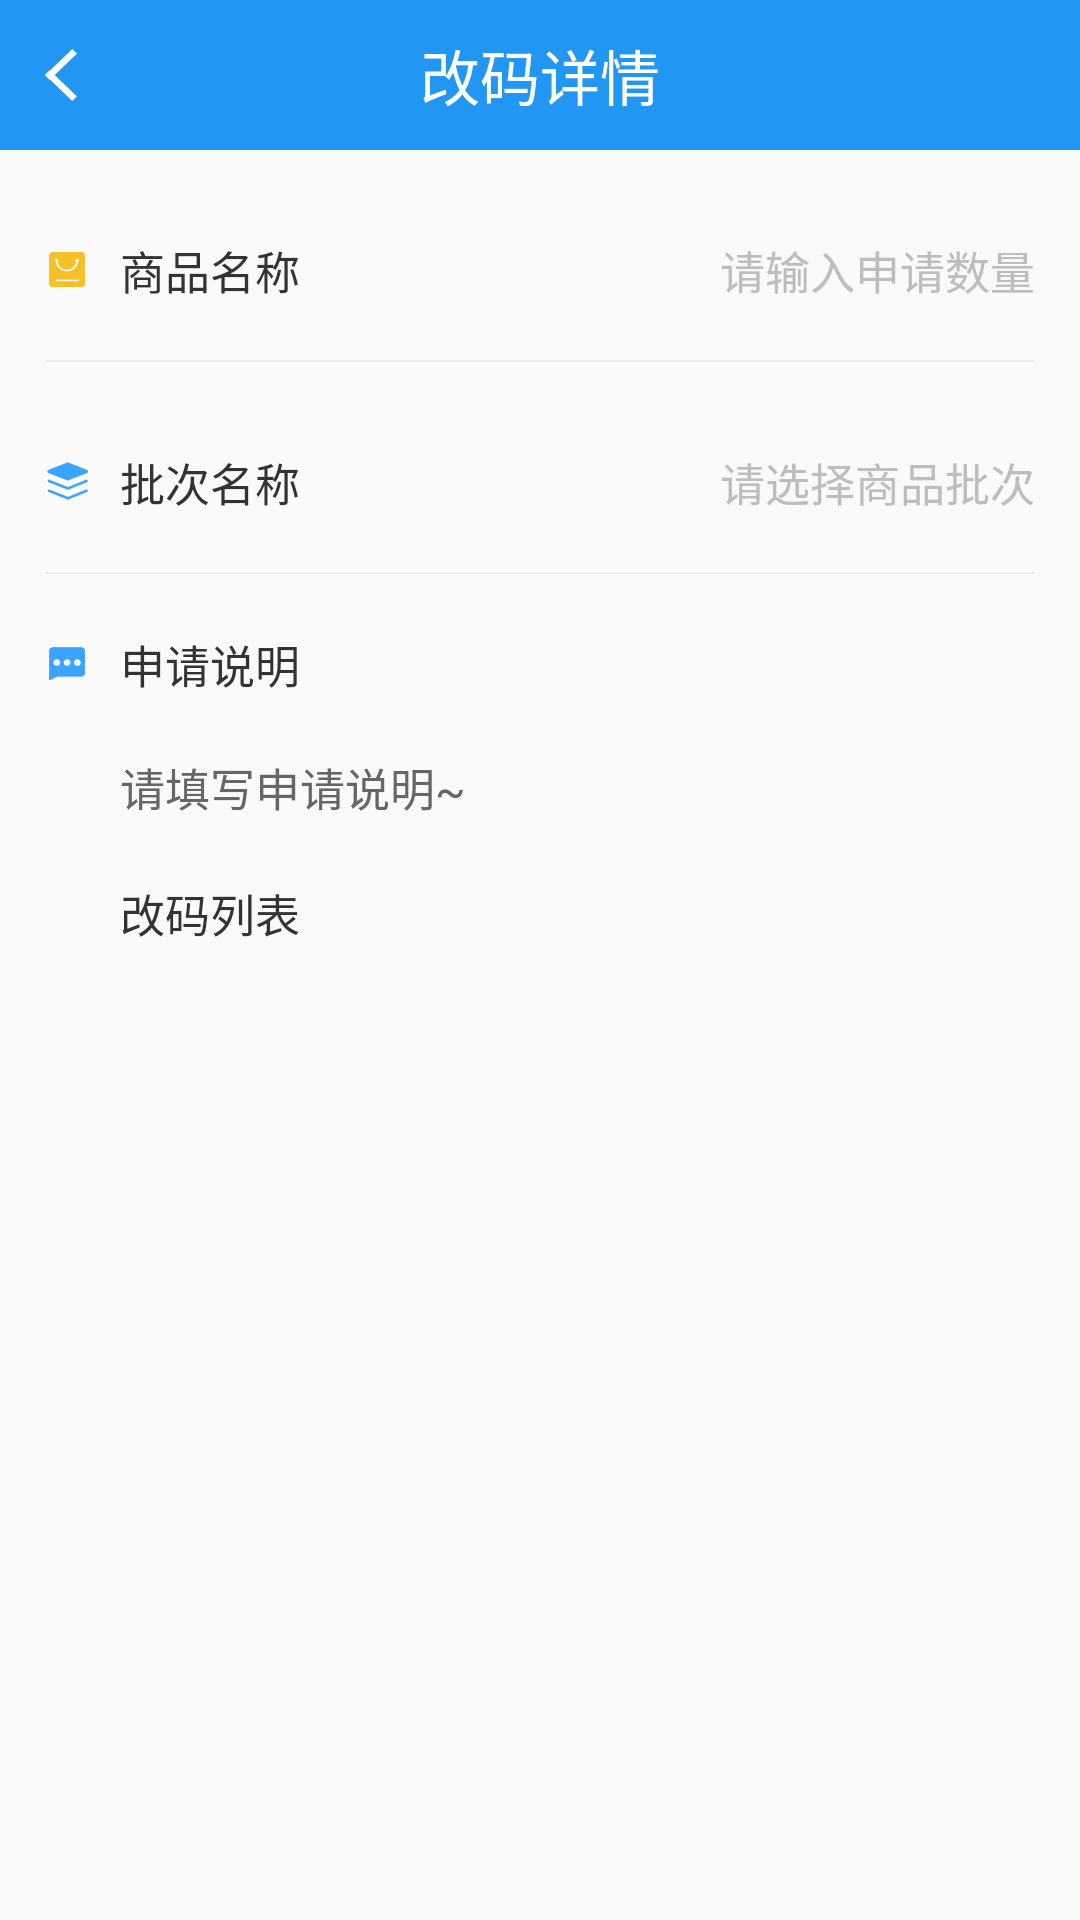

Produce the Android XML layout that renders to this screen, including the resource entries it uses.
<!-- AndroidManifest.xml: application theme AppTheme -->
<!-- res/layout/activity_gaima_info.xml -->
<?xml version="1.0" encoding="utf-8"?>
<LinearLayout xmlns:android="http://schemas.android.com/apk/res/android"
    android:layout_width="match_parent"
    android:layout_height="match_parent"
    android:fitsSystemWindows="true"
    android:orientation="vertical">

    <RelativeLayout

        android:layout_width="match_parent"
        android:layout_height="50dp"
        android:layout_alignParentTop="true"
        android:background="@color/blue">

        <ImageView
            android:id="@+id/img_back_gaimainfo"
            android:layout_width="wrap_content"
            android:layout_height="wrap_content"
            android:layout_centerVertical="true"
            android:layout_marginLeft="@dimen/view_marg_right"
            android:src="@mipmap/ic_return" />

        <TextView
            android:layout_width="wrap_content"
            android:layout_height="wrap_content"
            android:layout_centerInParent="true"
            android:layout_centerVertical="true"
            android:layout_marginLeft="10dp"
            android:text="改码详情"
            android:textColor="@color/white"
            android:textSize="@dimen/txt_size_top" />


    </RelativeLayout>

    <ScrollView
        android:layout_width="match_parent"
        android:layout_height="match_parent">

        <LinearLayout
            android:layout_width="match_parent"
            android:layout_height="match_parent"
            android:orientation="vertical">

            <RelativeLayout
                android:layout_width="match_parent"
                android:layout_height="60dp"
                android:layout_marginTop="10dp">

                <TextView
                    android:layout_width="wrap_content"
                    android:layout_height="wrap_content"
                    android:layout_centerVertical="true"
                    android:layout_marginLeft="@dimen/view_marg_right"
                    android:drawableLeft="@mipmap/ic_commodity"
                    android:drawablePadding="10dp"
                    android:text="商品名称"
                    android:textColor="@color/txt_shenma_left"
                    android:textSize="@dimen/txt_content_small" />

                <TextView
                    android:id="@+id/txt_name_gaimainfo"
                    android:layout_width="wrap_content"
                    android:layout_height="wrap_content"
                    android:layout_alignParentRight="true"
                    android:layout_centerVertical="true"
                    android:layout_marginRight="@dimen/view_marg_right"
                    android:background="@null"
                    android:drawablePadding="10dp"
                    android:gravity="right"
                    android:text="请输入申请数量"

                    android:textColor="@color/txt_shenma_right"
                    android:textSize="@dimen/txt_content_small" />
            </RelativeLayout>

            <View
                android:layout_width="match_parent"
                android:layout_height="0.5dp"
                android:layout_marginLeft="@dimen/view_marg_right"
                android:layout_marginRight="@dimen/view_marg_right"
                android:background="@color/grey">

            </View>

            <RelativeLayout
                android:layout_width="match_parent"
                android:layout_height="60dp"
                android:layout_marginTop="10dp">

                <TextView
                    android:layout_width="wrap_content"
                    android:layout_height="wrap_content"
                    android:layout_centerVertical="true"
                    android:layout_marginLeft="@dimen/view_marg_right"
                    android:drawableLeft="@mipmap/ic_batch"
                    android:drawablePadding="10dp"
                    android:text="批次名称"
                    android:textColor="@color/txt_shenma_left"
                    android:textSize="@dimen/txt_content_small" />

                <TextView
                    android:id="@+id/txt_pname_gaimainfo"
                    android:layout_width="wrap_content"
                    android:layout_height="wrap_content"
                    android:layout_alignParentRight="true"
                    android:layout_centerVertical="true"
                    android:layout_marginRight="@dimen/view_marg_right"
                    android:background="@null"
                    android:drawablePadding="10dp"
                    android:gravity="right"
                    android:text="请选择商品批次"

                    android:textColor="@color/txt_shenma_right"
                    android:textSize="@dimen/txt_content_small" />
            </RelativeLayout>

            <View
                android:layout_width="match_parent"
                android:layout_height="0.5dp"
                android:layout_marginLeft="@dimen/view_marg_right"
                android:layout_marginRight="@dimen/view_marg_right"
                android:background="@color/grey">

            </View>

            <LinearLayout
                android:layout_width="match_parent"
                android:layout_height="60dp"
                android:gravity="center_vertical"
                android:orientation="horizontal">

                <TextView
                    android:layout_width="wrap_content"
                    android:layout_height="wrap_content"
                    android:layout_centerVertical="true"
                    android:layout_marginLeft="@dimen/view_marg_right"

                    android:drawableLeft="@mipmap/ic_explain"
                    android:drawablePadding="10dp"
                    android:text="申请说明"
                    android:textColor="@color/txt_shenma_left"
                    android:textSize="@dimen/txt_content_small" />

                <TextView
                    android:layout_width="wrap_content"
                    android:layout_height="wrap_content"
                    android:layout_marginLeft="10dp"
                    android:text="100字以内"
                    android:textColor="@color/shuoming"
                    android:textSize="@dimen/txt_content_small"
                    android:visibility="gone" />
            </LinearLayout>

            <TextView
                android:id="@+id/txt_shuoming_gaimainfo"
                android:layout_width="match_parent"
                android:layout_height="wrap_content"
                android:layout_marginLeft="@dimen/view_marg_right"
                android:background="@null"
                android:paddingLeft="25dp"
                android:text="请填写申请说明~"
                android:textColor="@color/black_dongqing"
                android:textSize="@dimen/txt_content_small" />

            <LinearLayout
                android:layout_width="match_parent"
                android:layout_height="wrap_content"
                android:layout_marginTop="20dp"
                android:orientation="horizontal">

                <TextView
                    android:layout_width="wrap_content"
                    android:layout_height="wrap_content"
                    android:paddingLeft="25dp"
                    android:layout_marginLeft="@dimen/view_marg_right"
                    android:text="改码列表"
                    android:textColor="@color/txt_shenma_left"
                    android:textSize="@dimen/txt_content_middle" />


            </LinearLayout>

            <ListView
                android:id="@+id/listview_gaimainfo"
                android:layout_width="fill_parent"
                android:layout_height="wrap_content"

                android:layout_marginTop="15dp"
                android:divider="@color/txt_shenma_right">

            </ListView>


        </LinearLayout>
    </ScrollView>
</LinearLayout>
<!-- resources referenced by this layout -->
<resources>
  <color name="black_dongqing">#666666</color>
  <color name="blue">#2196F3</color>
  <color name="grey">#e9ecf5</color>
  <color name="shuoming">#999999</color>
  <color name="txt_shenma_left">#333333</color>
  <color name="txt_shenma_right">#BDBDBD</color>
  <color name="white">#ffffff</color>
  <dimen name="txt_content_middle">15sp</dimen>
  <dimen name="txt_content_small">15sp</dimen>
  <dimen name="txt_size_top">20sp</dimen>
  <dimen name="view_marg_right">15dp</dimen>
  <!-- mipmap ic_batch: png bitmap (mipmap-hdpi, 1393 bytes) -->
  <!-- mipmap ic_commodity: png bitmap (mipmap-hdpi, 1210 bytes) -->
  <!-- mipmap ic_explain: png bitmap (mipmap-hdpi, 1218 bytes) -->
  <!-- mipmap ic_return: png bitmap (mipmap-hdpi, 1208 bytes) -->
  <style name="AppTheme" parent="Theme.AppCompat.Light.NoActionBar">
          
          <item name="colorPrimary">@color/colorPrimary</item>
          <item name="colorPrimaryDark">@color/colorPrimaryDark</item>
          <item name="colorAccent">@color/colorAccent</item>
      </style>
  <color name="colorPrimary">#3F51B5</color>
  <color name="colorPrimaryDark">#cccccc</color>
  <color name="colorAccent">#FF4081</color>
</resources>
